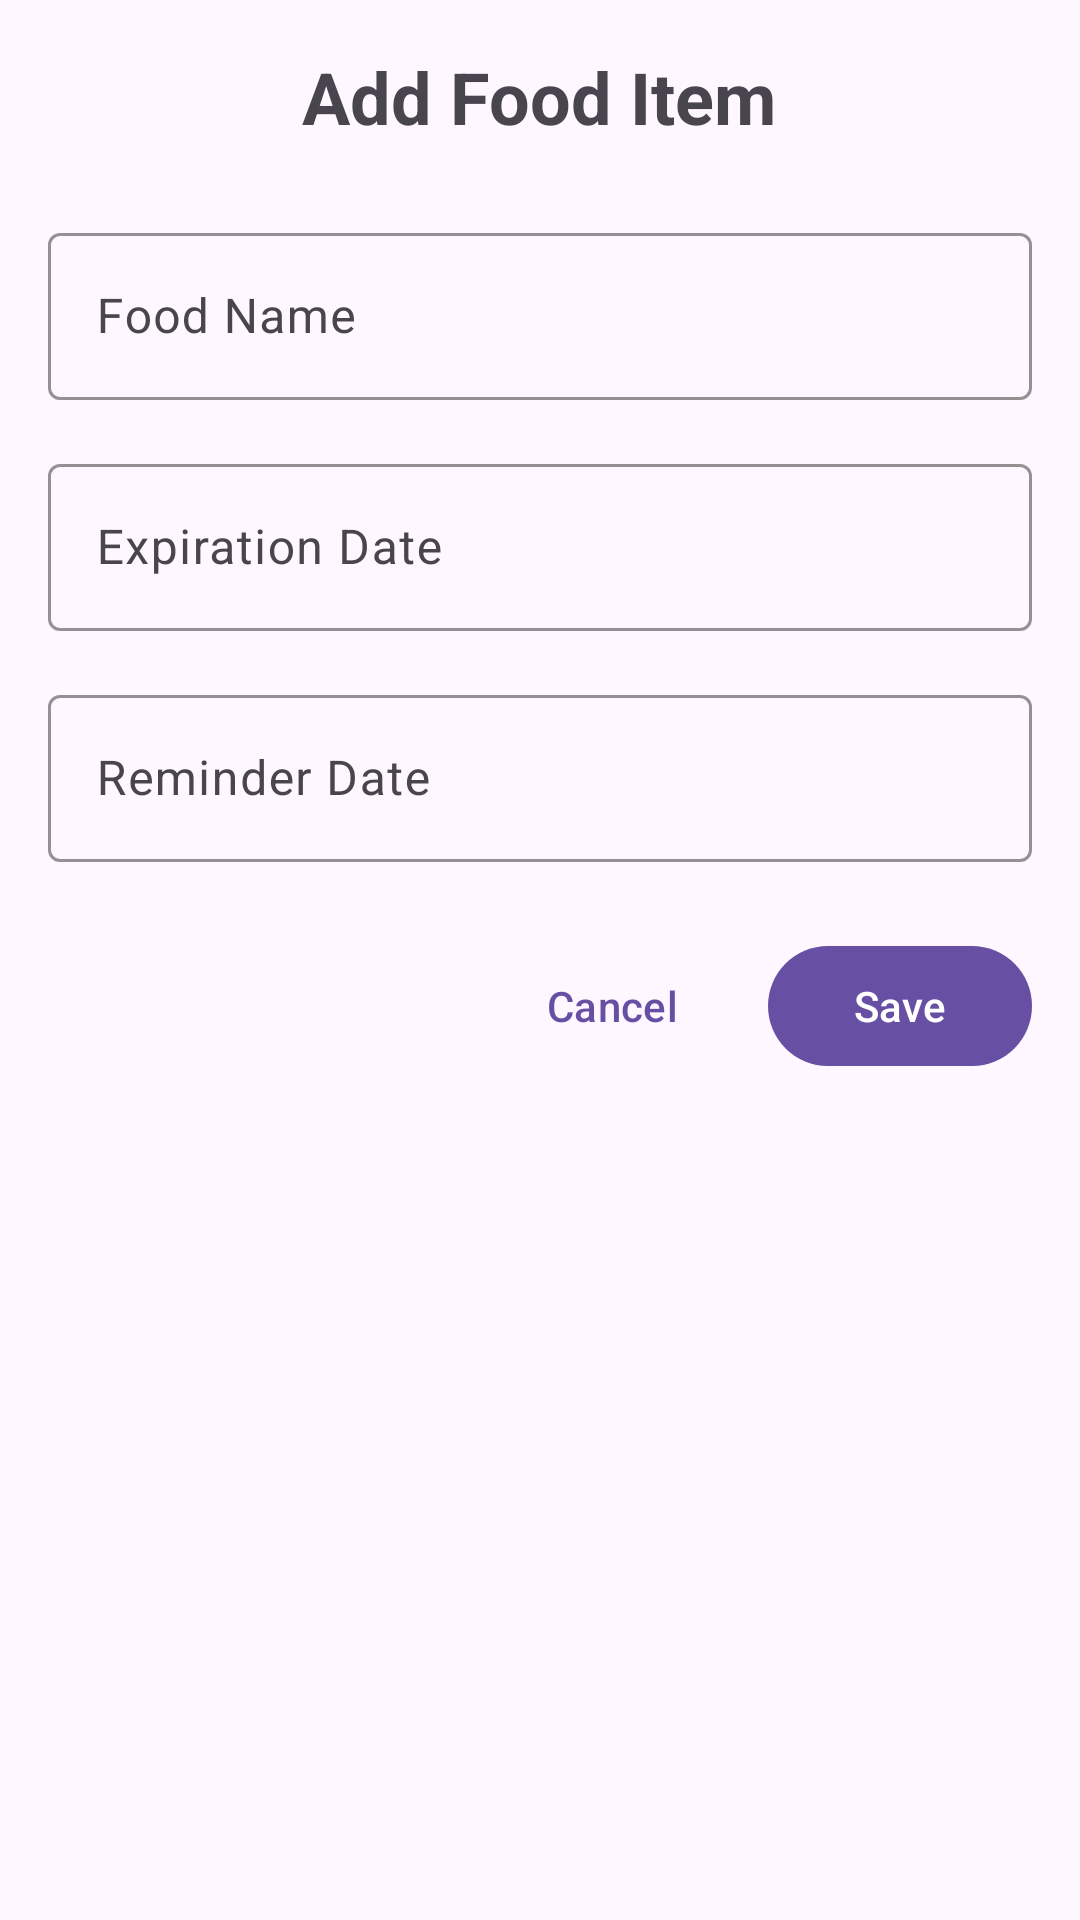

Android layout source for this screen:
<!-- AndroidManifest.xml: application theme Theme.MyApplication -->
<!-- res/layout/activity_add_food.xml -->
<?xml version="1.0" encoding="utf-8"?>

<ScrollView xmlns:android="http://schemas.android.com/apk/res/android"
    xmlns:app="http://schemas.android.com/apk/res-auto"
    android:layout_width="match_parent"
    android:layout_height="match_parent"
    android:fillViewport="true"
    android:padding="16dp">

    <LinearLayout
        android:layout_width="match_parent"
        android:layout_height="wrap_content"
        android:orientation="vertical">

        <TextView
            android:layout_width="wrap_content"
            android:layout_height="wrap_content"
            android:text="Add Food Item"
            android:textSize="24sp"
            android:textStyle="bold"
            android:layout_gravity="center_horizontal"
            android:layout_marginBottom="24dp"/>

        <com.google.android.material.textfield.TextInputLayout
            android:layout_width="match_parent"
            android:layout_height="wrap_content"
            android:layout_marginBottom="16dp"
            android:hint="Food Name"
            app:hintEnabled="true"
            app:hintAnimationEnabled="true"
            app:boxBackgroundMode="outline"
            app:boxStrokeColor="@color/design_default_color_primary">

            <com.google.android.material.textfield.TextInputEditText
                android:id="@+id/etFoodName"
                android:layout_width="match_parent"
                android:layout_height="wrap_content"
                android:inputType="textCapWords"
                android:imeOptions="actionNext"/>
        </com.google.android.material.textfield.TextInputLayout>


        <com.google.android.material.textfield.TextInputLayout
            android:layout_width="match_parent"
            android:layout_height="wrap_content"
            android:layout_marginBottom="16dp"
            android:hint="Expiration Date"
            app:hintEnabled="true"
            app:hintAnimationEnabled="true"
            app:boxBackgroundMode="outline"
            app:boxStrokeColor="@color/design_default_color_primary">

            <com.google.android.material.textfield.TextInputEditText
                android:id="@+id/etExpirationDate"
                android:layout_width="match_parent"
                android:layout_height="wrap_content"
                android:focusable="false"
                android:clickable="true"
                android:imeOptions="actionNext"/>
        </com.google.android.material.textfield.TextInputLayout>


        <com.google.android.material.textfield.TextInputLayout
            android:layout_width="match_parent"
            android:layout_height="wrap_content"
            android:layout_marginBottom="24dp"
            android:hint="Reminder Date"
            app:hintEnabled="true"
            app:hintAnimationEnabled="true"
            app:boxBackgroundMode="outline"
            app:boxStrokeColor="@color/design_default_color_primary">

            <com.google.android.material.textfield.TextInputEditText
                android:id="@+id/etReminderDate"
                android:layout_width="match_parent"
                android:layout_height="wrap_content"
                android:focusable="false"
                android:clickable="true"
                android:imeOptions="actionDone"/>
        </com.google.android.material.textfield.TextInputLayout>


        <LinearLayout
            android:layout_width="match_parent"
            android:layout_height="wrap_content"
            android:orientation="horizontal"
            android:gravity="end">

            <com.google.android.material.button.MaterialButton
                android:id="@+id/btnCancel"
                style="@style/Widget.Material3.Button.TextButton"
                android:layout_width="wrap_content"
                android:layout_height="wrap_content"
                android:text="Cancel"
                android:layout_marginEnd="8dp"/>

            <com.google.android.material.button.MaterialButton
                android:id="@+id/btnSave"
                style="@style/Widget.Material3.Button"
                android:layout_width="wrap_content"
                android:layout_height="wrap_content"
                android:text="Save"/>
        </LinearLayout>
    </LinearLayout>
</ScrollView>
<!-- resources referenced by this layout -->
<resources>
  <style name="Theme.MyApplication" parent="Base.Theme.MyApplication" />
  <style name="Base.Theme.MyApplication" parent="Theme.Material3.DayNight.NoActionBar">
          
          
      </style>
</resources>
